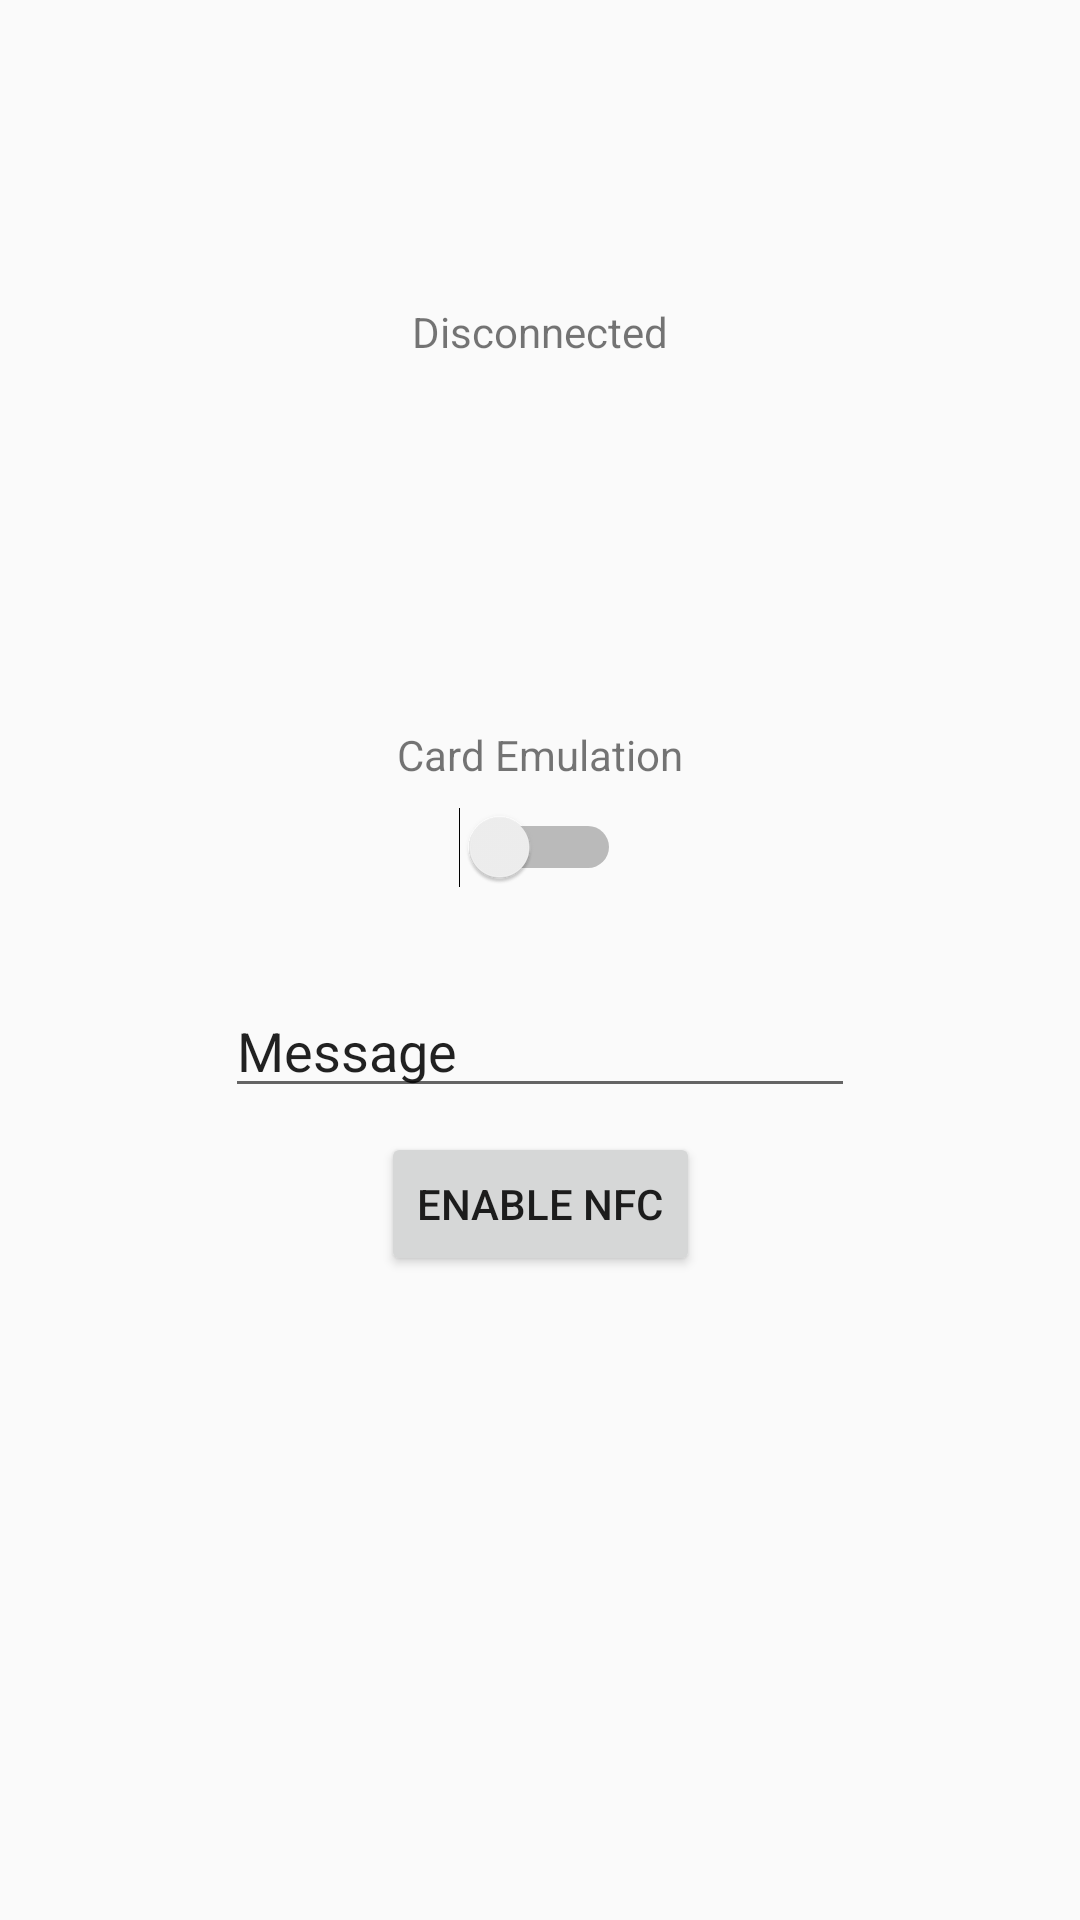

Here is an Android app screen rendered from its layout file. Give the layout XML and the strings, colors and styles it references.
<!-- AndroidManifest.xml: application theme AppTheme -->
<!-- res/layout/activity_main_debug.xml -->
<?xml version="1.0" encoding="utf-8"?>
<android.support.constraint.ConstraintLayout xmlns:android="http://schemas.android.com/apk/res/android"
    xmlns:app="http://schemas.android.com/apk/res-auto"
    xmlns:tools="http://schemas.android.com/tools"
    android:layout_width="match_parent"
    android:layout_height="match_parent"
    android:orientation="vertical"
    tools:layout_editor_absoluteY="25dp">

    <android.support.constraint.Guideline
        android:id="@+id/guideline"
        android:layout_width="wrap_content"
        android:layout_height="wrap_content"
        android:orientation="horizontal"
        app:layout_constraintGuide_percent="0.2" />

    <android.support.constraint.Guideline
        android:id="@+id/guideline4"
        android:layout_width="wrap_content"
        android:layout_height="wrap_content"
        android:orientation="horizontal"
        app:layout_constraintGuide_percent="0.5" />

    <Switch
        android:id="@+id/mode_switch"
        android:layout_width="wrap_content"
        android:layout_height="wrap_content"
        android:layout_marginBottom="24dp"
        android:layout_marginEnd="8dp"
        android:layout_marginStart="8dp"
        app:layout_constraintBottom_toTopOf="@+id/guideline4"
        app:layout_constraintEnd_toEndOf="parent"
        app:layout_constraintStart_toStartOf="parent" />

    <TextView
        android:id="@+id/switch_label"
        android:layout_width="wrap_content"
        android:layout_height="wrap_content"
        android:layout_marginBottom="8dp"
        android:layout_marginEnd="8dp"
        android:layout_marginStart="8dp"
        android:text="@string/ui_card_emulation"
        app:layout_constraintBottom_toTopOf="@+id/mode_switch"
        app:layout_constraintEnd_toEndOf="parent"
        app:layout_constraintStart_toStartOf="parent" />

    <Button
        android:id="@+id/enable_button"
        android:layout_width="wrap_content"
        android:layout_height="wrap_content"
        android:layout_marginEnd="8dp"
        android:layout_marginStart="8dp"
        android:layout_marginTop="8dp"
        android:text="@string/ui_enable_nfc"
        app:layout_constraintEnd_toEndOf="parent"
        app:layout_constraintStart_toStartOf="parent"
        app:layout_constraintTop_toBottomOf="@+id/message_text" />

    <TextView
        android:id="@+id/status"
        android:layout_width="wrap_content"
        android:layout_height="wrap_content"
        android:layout_marginBottom="8dp"
        android:layout_marginEnd="8dp"
        android:layout_marginStart="8dp"
        android:text="@string/ui_disconnected"
        app:layout_constraintBottom_toTopOf="@+id/guideline"
        app:layout_constraintEnd_toEndOf="parent"
        app:layout_constraintStart_toStartOf="parent" />

    <EditText
        android:id="@+id/message_text"
        android:layout_width="wrap_content"
        android:layout_height="wrap_content"
        android:layout_marginEnd="8dp"
        android:layout_marginStart="8dp"
        android:layout_marginTop="8dp"
        android:ems="10"
        android:inputType="text"
        android:text="Message"
        app:layout_constraintEnd_toEndOf="parent"
        app:layout_constraintStart_toStartOf="parent"
        app:layout_constraintTop_toTopOf="@+id/guideline4" />

</android.support.constraint.ConstraintLayout>
<!-- resources referenced by this layout -->
<resources>
  <string name="ui_card_emulation">Card Emulation</string>
  <string name="ui_disconnected">Disconnected</string>
  <string name="ui_enable_nfc">Enable NFC</string>
  <style name="AppTheme" parent="Theme.AppCompat.Light.DarkActionBar">
          <item name="colorPrimary">@color/colorPrimary</item>
          <item name="colorPrimaryDark">@color/colorPrimaryDark</item>
          <item name="colorAccent">@color/colorAccent</item>
          <item name="windowActionBar">false</item>
      </style>
  <!-- not gathered from this repository: default colours our renderer supplied (Android Studio template values) -->
  <color name="colorPrimary">#FF6200EE</color>
  <color name="colorPrimaryDark">#FF3700B3</color>
  <color name="colorAccent">#FF03DAC5</color>
</resources>
